Image classification data set "CNN classification of sugracane diseases" (Shabinaja/roboflow-sugarcane-diseases on GitHub). Class labels (5): healthy, red rot, ring spot, rust, smut.

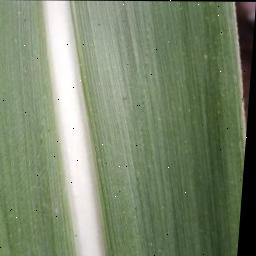
Label: healthy

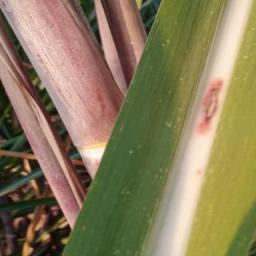
Label: red rot

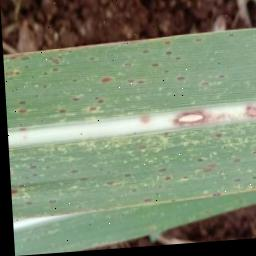
Label: rust

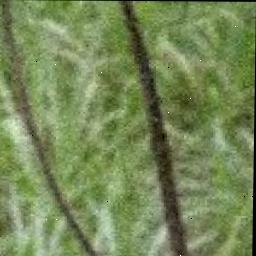
Label: smut

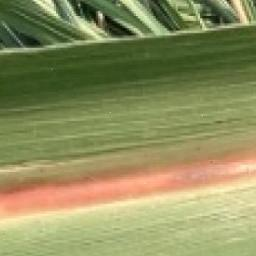
Label: red rot

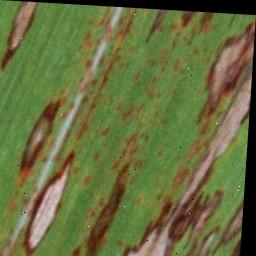
Label: ring spot
